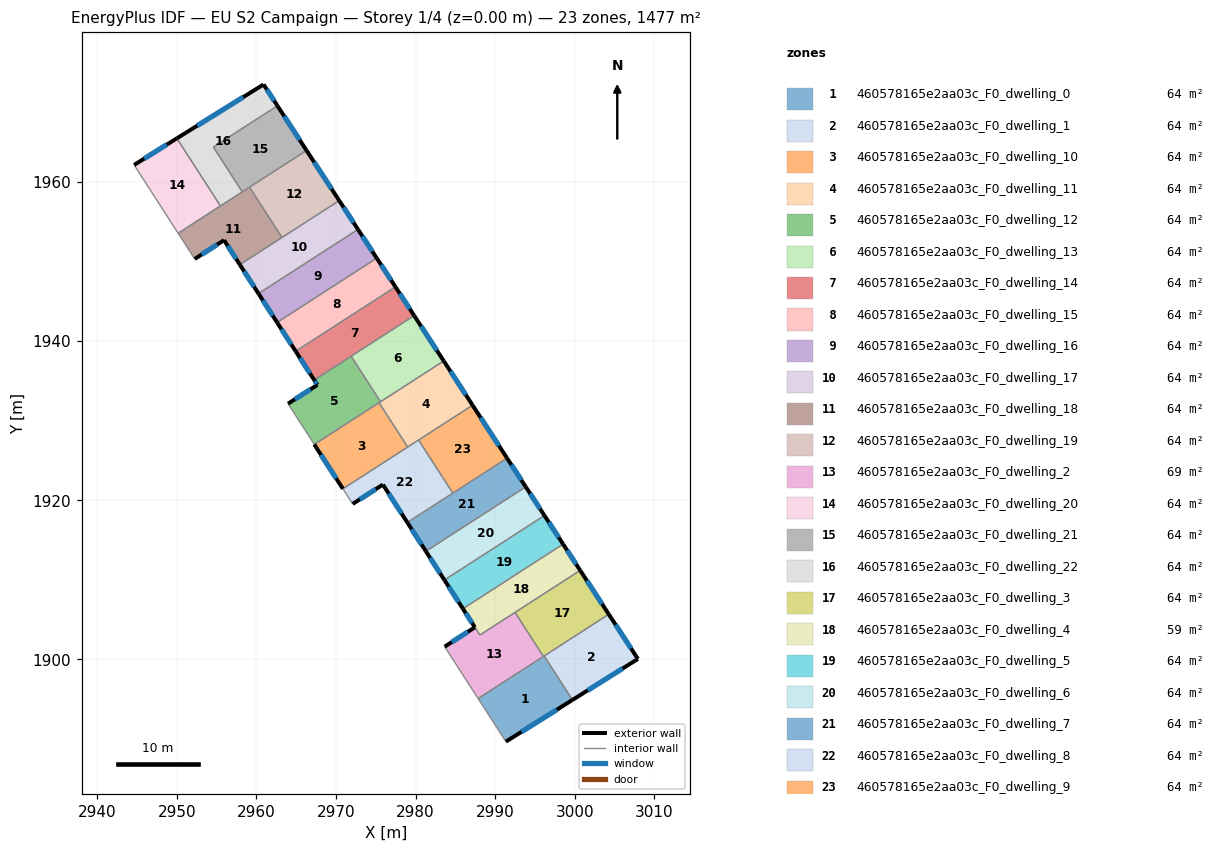
=== STOREY PLAN SPEC (per zone: floor XY polygon, exterior-wall plan segments, windows/doors) ===
zone 1: 460578165e2aa03c_F0_dwelling_0  (64.2 m²)
  floor: (2996.16, 1900.44) (2999.72, 1894.92) (2991.35, 1889.67) (2987.86, 1895.09)
  exterior wall: (2991.35, 1889.67) – (2999.72, 1894.92)  [9.9 m]
    window: (2993.32, 1890.90) – (2997.76, 1893.68)  [8.3 m²]
  interior walls: 4
zone 2: 460578165e2aa03c_F0_dwelling_1  (64.2 m²)
  floor: (3004.28, 1905.67) (3007.94, 1900.06) (2999.72, 1894.92) (2996.16, 1900.44)
  exterior wall: (2999.72, 1894.92) – (3007.94, 1900.06)  [9.7 m]
    window: (3001.65, 1896.12) – (3006.01, 1898.85)  [8.2 m²]
  exterior wall: (3007.94, 1900.06) – (3004.28, 1905.67)  [6.7 m]
    window: (3007.08, 1901.38) – (3005.14, 1904.36)  [5.7 m²]
  interior walls: 2
zone 3: 460578165e2aa03c_F0_dwelling_10  (64.2 m²)
  floor: (2975.42, 1932.26) (2979.01, 1926.69) (2970.88, 1921.44) (2967.28, 1927.01)
  exterior wall: (2967.28, 1927.01) – (2970.88, 1921.44)  [6.6 m]
    window: (2968.13, 1925.70) – (2970.03, 1922.75)  [5.6 m²]
  interior walls: 3
zone 4: 460578165e2aa03c_F0_dwelling_11  (64.2 m²)
  floor: (2983.54, 1937.50) (2987.17, 1931.94) (2979.01, 1926.69) (2975.42, 1932.26)
  exterior wall: (2987.17, 1931.94) – (2983.54, 1937.50)  [6.6 m]
    window: (2986.32, 1933.25) – (2984.40, 1936.19)  [5.6 m²]
  interior walls: 5
zone 5: 460578165e2aa03c_F0_dwelling_12  (64.2 m²)
  floor: (2971.91, 1938.10) (2975.60, 1932.38) (2967.28, 1927.01) (2963.98, 1932.14) (2967.67, 1934.49) (2967.27, 1935.11)
  exterior wall: (2967.67, 1934.49) – (2963.98, 1932.14)  [4.4 m]
    window: (2966.80, 1933.94) – (2964.85, 1932.69)  [3.7 m²]
  exterior wall: (2967.27, 1935.11) – (2967.67, 1934.49)  [0.7 m]
    window: (2967.37, 1934.96) – (2967.58, 1934.64)  [0.6 m²]
  interior walls: 5
zone 6: 460578165e2aa03c_F0_dwelling_13  (64.2 m²)
  floor: (2979.83, 1943.20) (2983.54, 1937.50) (2975.60, 1932.38) (2971.91, 1938.10)
  exterior wall: (2983.54, 1937.50) – (2979.83, 1943.20)  [6.8 m]
    window: (2982.67, 1938.84) – (2980.70, 1941.86)  [5.7 m²]
  interior walls: 3
zone 7: 460578165e2aa03c_F0_dwelling_14  (64.2 m²)
  floor: (2977.48, 1946.81) (2979.83, 1943.20) (2967.27, 1935.11) (2964.94, 1938.72)
  exterior wall: (2964.94, 1938.72) – (2967.27, 1935.11)  [4.3 m]
    window: (2965.49, 1937.87) – (2966.72, 1935.96)  [3.6 m²]
  exterior wall: (2979.83, 1943.20) – (2977.48, 1946.81)  [4.3 m]
    window: (2979.28, 1944.05) – (2978.03, 1945.96)  [3.6 m²]
  interior walls: 3
zone 8: 460578165e2aa03c_F0_dwelling_15  (64.2 m²)
  floor: (2975.13, 1950.42) (2977.48, 1946.81) (2964.94, 1938.72) (2962.61, 1942.34)
  exterior wall: (2962.61, 1942.34) – (2964.94, 1938.72)  [4.3 m]
    window: (2963.15, 1941.49) – (2964.39, 1939.57)  [3.6 m²]
  exterior wall: (2977.48, 1946.81) – (2975.13, 1950.42)  [4.3 m]
    window: (2976.93, 1947.66) – (2975.68, 1949.57)  [3.6 m²]
  interior walls: 2
zone 9: 460578165e2aa03c_F0_dwelling_16  (64.2 m²)
  floor: (2972.77, 1954.03) (2975.13, 1950.42) (2962.61, 1942.34) (2960.27, 1945.97)
  exterior wall: (2960.27, 1945.97) – (2962.61, 1942.34)  [4.3 m]
    window: (2960.82, 1945.12) – (2962.06, 1943.20)  [3.6 m²]
  exterior wall: (2975.13, 1950.42) – (2972.77, 1954.03)  [4.3 m]
    window: (2974.57, 1951.27) – (2973.33, 1953.18)  [3.6 m²]
  interior walls: 2
zone 10: 460578165e2aa03c_F0_dwelling_17  (64.2 m²)
  floor: (2970.41, 1957.65) (2972.77, 1954.03) (2960.27, 1945.97) (2957.93, 1949.60)
  exterior wall: (2957.93, 1949.60) – (2960.27, 1945.97)  [4.3 m]
    window: (2958.48, 1948.75) – (2959.72, 1946.82)  [3.6 m²]
  exterior wall: (2972.77, 1954.03) – (2970.41, 1957.65)  [4.3 m]
    window: (2972.22, 1954.88) – (2970.97, 1956.80)  [3.6 m²]
  interior walls: 3
zone 11: 460578165e2aa03c_F0_dwelling_18  (64.2 m²)
  floor: (2959.15, 1959.34) (2963.22, 1953.01) (2957.93, 1949.60) (2955.94, 1952.68) (2952.26, 1950.32) (2950.17, 1953.55)
  exterior wall: (2955.94, 1952.68) – (2957.93, 1949.60)  [3.7 m]
    window: (2956.41, 1951.96) – (2957.46, 1950.32)  [3.1 m²]
  exterior wall: (2952.26, 1950.32) – (2955.94, 1952.68)  [4.4 m]
    window: (2953.12, 1950.87) – (2955.08, 1952.13)  [3.7 m²]
  interior walls: 6
zone 12: 460578165e2aa03c_F0_dwelling_19  (64.2 m²)
  floor: (2966.31, 1963.95) (2970.41, 1957.65) (2963.22, 1953.01) (2959.15, 1959.34)
  exterior wall: (2970.41, 1957.65) – (2966.31, 1963.95)  [7.5 m]
    window: (2969.45, 1959.13) – (2967.27, 1962.47)  [6.3 m²]
  interior walls: 3
zone 13: 460578165e2aa03c_F0_dwelling_2  (69.5 m²)
  floor: (2992.50, 1905.91) (2996.07, 1900.38) (2987.86, 1895.09) (2983.66, 1901.61) (2987.46, 1904.04) (2988.09, 1903.06)
  exterior wall: (2987.46, 1904.04) – (2983.66, 1901.61)  [4.5 m]
    window: (2986.57, 1903.47) – (2984.55, 1902.18)  [3.8 m²]
  interior walls: 5
zone 14: 460578165e2aa03c_F0_dwelling_20  (64.2 m²)
  floor: (2950.01, 1965.47) (2955.49, 1956.98) (2950.17, 1953.55) (2944.64, 1962.13)
  exterior wall: (2950.01, 1965.47) – (2944.64, 1962.13)  [6.3 m]
    window: (2948.75, 1964.69) – (2945.90, 1962.92)  [5.3 m²]
  interior walls: 3
zone 15: 460578165e2aa03c_F0_dwelling_21  (64.2 m²)
  floor: (2962.65, 1969.57) (2966.31, 1963.95) (2958.23, 1958.75) (2954.60, 1964.38)
  exterior wall: (2966.31, 1963.95) – (2962.65, 1969.57)  [6.7 m]
    window: (2965.45, 1965.27) – (2963.51, 1968.25)  [5.7 m²]
  interior walls: 4
zone 16: 460578165e2aa03c_F0_dwelling_22  (64.2 m²)
  floor: (2960.91, 1972.24) (2962.65, 1969.57) (2954.60, 1964.38) (2958.23, 1958.75) (2955.49, 1956.98) (2950.01, 1965.47)
  exterior wall: (2960.91, 1972.24) – (2950.01, 1965.47)  [12.8 m]
    window: (2958.35, 1970.65) – (2952.57, 1967.06)  [10.8 m²]
  exterior wall: (2962.65, 1969.57) – (2960.91, 1972.24)  [3.2 m]
    window: (2962.24, 1970.19) – (2961.31, 1971.61)  [2.7 m²]
  interior walls: 4
zone 17: 460578165e2aa03c_F0_dwelling_3  (64.2 m²)
  floor: (3000.69, 1911.19) (3004.28, 1905.67) (2996.07, 1900.38) (2992.50, 1905.91)
  exterior wall: (3004.28, 1905.67) – (3000.69, 1911.19)  [6.6 m]
    window: (3003.44, 1906.97) – (3001.53, 1909.89)  [5.6 m²]
  interior walls: 4
zone 18: 460578165e2aa03c_F0_dwelling_4  (59.0 m²)
  floor: (2998.54, 1914.49) (3000.69, 1911.19) (2988.09, 1903.06) (2985.96, 1906.37)
  exterior wall: (3000.69, 1911.19) – (2998.54, 1914.49)  [3.9 m]
    window: (3000.19, 1911.96) – (2999.05, 1913.71)  [3.3 m²]
  exterior wall: (2985.96, 1906.37) – (2987.46, 1904.04)  [2.8 m]
    window: (2986.31, 1905.82) – (2987.11, 1904.59)  [2.3 m²]
  interior walls: 4
zone 19: 460578165e2aa03c_F0_dwelling_5  (64.2 m²)
  floor: (2996.20, 1918.08) (2998.54, 1914.49) (2985.96, 1906.37) (2983.63, 1909.98)
  exterior wall: (2983.63, 1909.98) – (2985.96, 1906.37)  [4.3 m]
    window: (2984.18, 1909.13) – (2985.41, 1907.22)  [3.6 m²]
  exterior wall: (2998.54, 1914.49) – (2996.20, 1918.08)  [4.3 m]
    window: (2997.99, 1915.33) – (2996.75, 1917.24)  [3.6 m²]
  interior walls: 2
zone 20: 460578165e2aa03c_F0_dwelling_6  (64.2 m²)
  floor: (2993.85, 1921.68) (2996.20, 1918.08) (2983.63, 1909.98) (2981.30, 1913.59)
  exterior wall: (2981.30, 1913.59) – (2983.63, 1909.98)  [4.3 m]
    window: (2981.85, 1912.74) – (2983.08, 1910.83)  [3.6 m²]
  exterior wall: (2996.20, 1918.08) – (2993.85, 1921.68)  [4.3 m]
    window: (2995.65, 1918.93) – (2994.40, 1920.84)  [3.6 m²]
  interior walls: 2
zone 21: 460578165e2aa03c_F0_dwelling_7  (64.2 m²)
  floor: (2991.50, 1925.29) (2993.85, 1921.68) (2981.30, 1913.59) (2978.97, 1917.21)
  exterior wall: (2978.97, 1917.21) – (2981.30, 1913.59)  [4.3 m]
    window: (2979.52, 1916.36) – (2980.75, 1914.44)  [3.6 m²]
  exterior wall: (2993.85, 1921.68) – (2991.50, 1925.29)  [4.3 m]
    window: (2993.30, 1922.53) – (2992.05, 1924.44)  [3.6 m²]
  interior walls: 3
zone 22: 460578165e2aa03c_F0_dwelling_8  (64.2 m²)
  floor: (2980.38, 1927.57) (2984.68, 1920.90) (2978.97, 1917.21) (2975.91, 1921.97) (2972.10, 1919.54) (2970.88, 1921.44)
  exterior wall: (2972.10, 1919.54) – (2975.91, 1921.97)  [4.5 m]
    window: (2972.99, 1920.11) – (2975.01, 1921.40)  [3.8 m²]
  exterior wall: (2975.91, 1921.97) – (2978.97, 1917.21)  [5.7 m]
    window: (2976.62, 1920.85) – (2978.25, 1918.33)  [4.8 m²]
  interior walls: 5
zone 23: 460578165e2aa03c_F0_dwelling_9  (64.2 m²)
  floor: (2987.17, 1931.94) (2991.50, 1925.29) (2984.68, 1920.90) (2980.38, 1927.57)
  exterior wall: (2991.50, 1925.29) – (2987.17, 1931.94)  [7.9 m]
    window: (2990.48, 1926.85) – (2988.18, 1930.38)  [6.7 m²]
  interior walls: 3

=== DERIVED (storey summary) ===
Building: EU S2 Campaign
Storey: 1 of 4  (floor level z = 0.00 m)
Storey gross floor area: 1477.3 m²
Zones on this storey: 23
  - 460578165e2aa03c_F0_dwelling_0: floor 64.2 m²; exterior wall 9.9 m (29.6 m²); 1 window(s) 8.3 m²; WWR 28.1%
  - 460578165e2aa03c_F0_dwelling_1: floor 64.2 m²; exterior wall 16.4 m (49.2 m²); 2 window(s) 13.8 m²; WWR 28.1%
  - 460578165e2aa03c_F0_dwelling_10: floor 64.2 m²; exterior wall 6.6 m (19.9 m²); 1 window(s) 5.6 m²; WWR 28.1%
  - 460578165e2aa03c_F0_dwelling_11: floor 64.2 m²; exterior wall 6.6 m (19.9 m²); 1 window(s) 5.6 m²; WWR 28.1%
  - 460578165e2aa03c_F0_dwelling_12: floor 64.2 m²; exterior wall 5.1 m (15.3 m²); 2 window(s) 4.3 m²; WWR 28.1%
  - 460578165e2aa03c_F0_dwelling_13: floor 64.2 m²; exterior wall 6.8 m (20.4 m²); 1 window(s) 5.7 m²; WWR 28.1%
  - 460578165e2aa03c_F0_dwelling_14: floor 64.2 m²; exterior wall 8.6 m (25.8 m²); 2 window(s) 7.3 m²; WWR 28.1%
  - 460578165e2aa03c_F0_dwelling_15: floor 64.2 m²; exterior wall 8.6 m (25.9 m²); 2 window(s) 7.3 m²; WWR 28.1%
  - 460578165e2aa03c_F0_dwelling_16: floor 64.2 m²; exterior wall 8.6 m (25.9 m²); 2 window(s) 7.3 m²; WWR 28.1%
  - 460578165e2aa03c_F0_dwelling_17: floor 64.2 m²; exterior wall 8.6 m (25.9 m²); 2 window(s) 7.3 m²; WWR 28.1%
  - 460578165e2aa03c_F0_dwelling_18: floor 64.2 m²; exterior wall 8.0 m (24.1 m²); 2 window(s) 6.8 m²; WWR 28.1%
  - 460578165e2aa03c_F0_dwelling_19: floor 64.2 m²; exterior wall 7.5 m (22.6 m²); 1 window(s) 6.3 m²; WWR 28.1%
  - 460578165e2aa03c_F0_dwelling_2: floor 69.5 m²; exterior wall 4.5 m (13.5 m²); 1 window(s) 3.8 m²; WWR 28.1%
  - 460578165e2aa03c_F0_dwelling_20: floor 64.2 m²; exterior wall 6.3 m (19.0 m²); 1 window(s) 5.3 m²; WWR 28.1%
  - 460578165e2aa03c_F0_dwelling_21: floor 64.2 m²; exterior wall 6.7 m (20.1 m²); 1 window(s) 5.7 m²; WWR 28.1%
  - 460578165e2aa03c_F0_dwelling_22: floor 64.2 m²; exterior wall 16.0 m (48.1 m²); 2 window(s) 13.5 m²; WWR 28.1%
  - 460578165e2aa03c_F0_dwelling_3: floor 64.2 m²; exterior wall 6.6 m (19.7 m²); 1 window(s) 5.6 m²; WWR 28.1%
  - 460578165e2aa03c_F0_dwelling_4: floor 59.0 m²; exterior wall 6.7 m (20.1 m²); 2 window(s) 5.7 m²; WWR 28.1%
  - 460578165e2aa03c_F0_dwelling_5: floor 64.2 m²; exterior wall 8.6 m (25.8 m²); 2 window(s) 7.2 m²; WWR 28.1%
  - 460578165e2aa03c_F0_dwelling_6: floor 64.2 m²; exterior wall 8.6 m (25.8 m²); 2 window(s) 7.3 m²; WWR 28.1%
  - 460578165e2aa03c_F0_dwelling_7: floor 64.2 m²; exterior wall 8.6 m (25.8 m²); 2 window(s) 7.3 m²; WWR 28.1%
  - 460578165e2aa03c_F0_dwelling_8: floor 64.2 m²; exterior wall 10.2 m (30.5 m²); 2 window(s) 8.6 m²; WWR 28.1%
  - 460578165e2aa03c_F0_dwelling_9: floor 64.2 m²; exterior wall 7.9 m (23.8 m²); 1 window(s) 6.7 m²; WWR 28.1%
Zone adjacency (shared interzone walls):
  - 460578165e2aa03c_F0_dwelling_0 ↔ 460578165e2aa03c_F0_dwelling_1
  - 460578165e2aa03c_F0_dwelling_0 ↔ 460578165e2aa03c_F0_dwelling_2
  - 460578165e2aa03c_F0_dwelling_0 ↔ 460578165e2aa03c_F0_dwelling_3
  - 460578165e2aa03c_F0_dwelling_1 ↔ 460578165e2aa03c_F0_dwelling_3
  - 460578165e2aa03c_F0_dwelling_10 ↔ 460578165e2aa03c_F0_dwelling_11
  - 460578165e2aa03c_F0_dwelling_10 ↔ 460578165e2aa03c_F0_dwelling_12
  - 460578165e2aa03c_F0_dwelling_10 ↔ 460578165e2aa03c_F0_dwelling_8
  - 460578165e2aa03c_F0_dwelling_11 ↔ 460578165e2aa03c_F0_dwelling_12
  - 460578165e2aa03c_F0_dwelling_11 ↔ 460578165e2aa03c_F0_dwelling_13
  - 460578165e2aa03c_F0_dwelling_11 ↔ 460578165e2aa03c_F0_dwelling_8
  - 460578165e2aa03c_F0_dwelling_11 ↔ 460578165e2aa03c_F0_dwelling_9
  - 460578165e2aa03c_F0_dwelling_12 ↔ 460578165e2aa03c_F0_dwelling_13
  - 460578165e2aa03c_F0_dwelling_12 ↔ 460578165e2aa03c_F0_dwelling_14
  - 460578165e2aa03c_F0_dwelling_13 ↔ 460578165e2aa03c_F0_dwelling_14
  - 460578165e2aa03c_F0_dwelling_14 ↔ 460578165e2aa03c_F0_dwelling_15
  - 460578165e2aa03c_F0_dwelling_15 ↔ 460578165e2aa03c_F0_dwelling_16
  - 460578165e2aa03c_F0_dwelling_16 ↔ 460578165e2aa03c_F0_dwelling_17
  - 460578165e2aa03c_F0_dwelling_17 ↔ 460578165e2aa03c_F0_dwelling_18
  - 460578165e2aa03c_F0_dwelling_17 ↔ 460578165e2aa03c_F0_dwelling_19
  - 460578165e2aa03c_F0_dwelling_18 ↔ 460578165e2aa03c_F0_dwelling_19
  - 460578165e2aa03c_F0_dwelling_18 ↔ 460578165e2aa03c_F0_dwelling_20
  - 460578165e2aa03c_F0_dwelling_18 ↔ 460578165e2aa03c_F0_dwelling_21
  - 460578165e2aa03c_F0_dwelling_18 ↔ 460578165e2aa03c_F0_dwelling_22
  - 460578165e2aa03c_F0_dwelling_19 ↔ 460578165e2aa03c_F0_dwelling_21
  - 460578165e2aa03c_F0_dwelling_2 ↔ 460578165e2aa03c_F0_dwelling_3
  - 460578165e2aa03c_F0_dwelling_2 ↔ 460578165e2aa03c_F0_dwelling_4
  - 460578165e2aa03c_F0_dwelling_20 ↔ 460578165e2aa03c_F0_dwelling_22
  - 460578165e2aa03c_F0_dwelling_21 ↔ 460578165e2aa03c_F0_dwelling_22
  - 460578165e2aa03c_F0_dwelling_3 ↔ 460578165e2aa03c_F0_dwelling_4
  - 460578165e2aa03c_F0_dwelling_4 ↔ 460578165e2aa03c_F0_dwelling_5
  - 460578165e2aa03c_F0_dwelling_5 ↔ 460578165e2aa03c_F0_dwelling_6
  - 460578165e2aa03c_F0_dwelling_6 ↔ 460578165e2aa03c_F0_dwelling_7
  - 460578165e2aa03c_F0_dwelling_7 ↔ 460578165e2aa03c_F0_dwelling_8
  - 460578165e2aa03c_F0_dwelling_7 ↔ 460578165e2aa03c_F0_dwelling_9
  - 460578165e2aa03c_F0_dwelling_8 ↔ 460578165e2aa03c_F0_dwelling_9